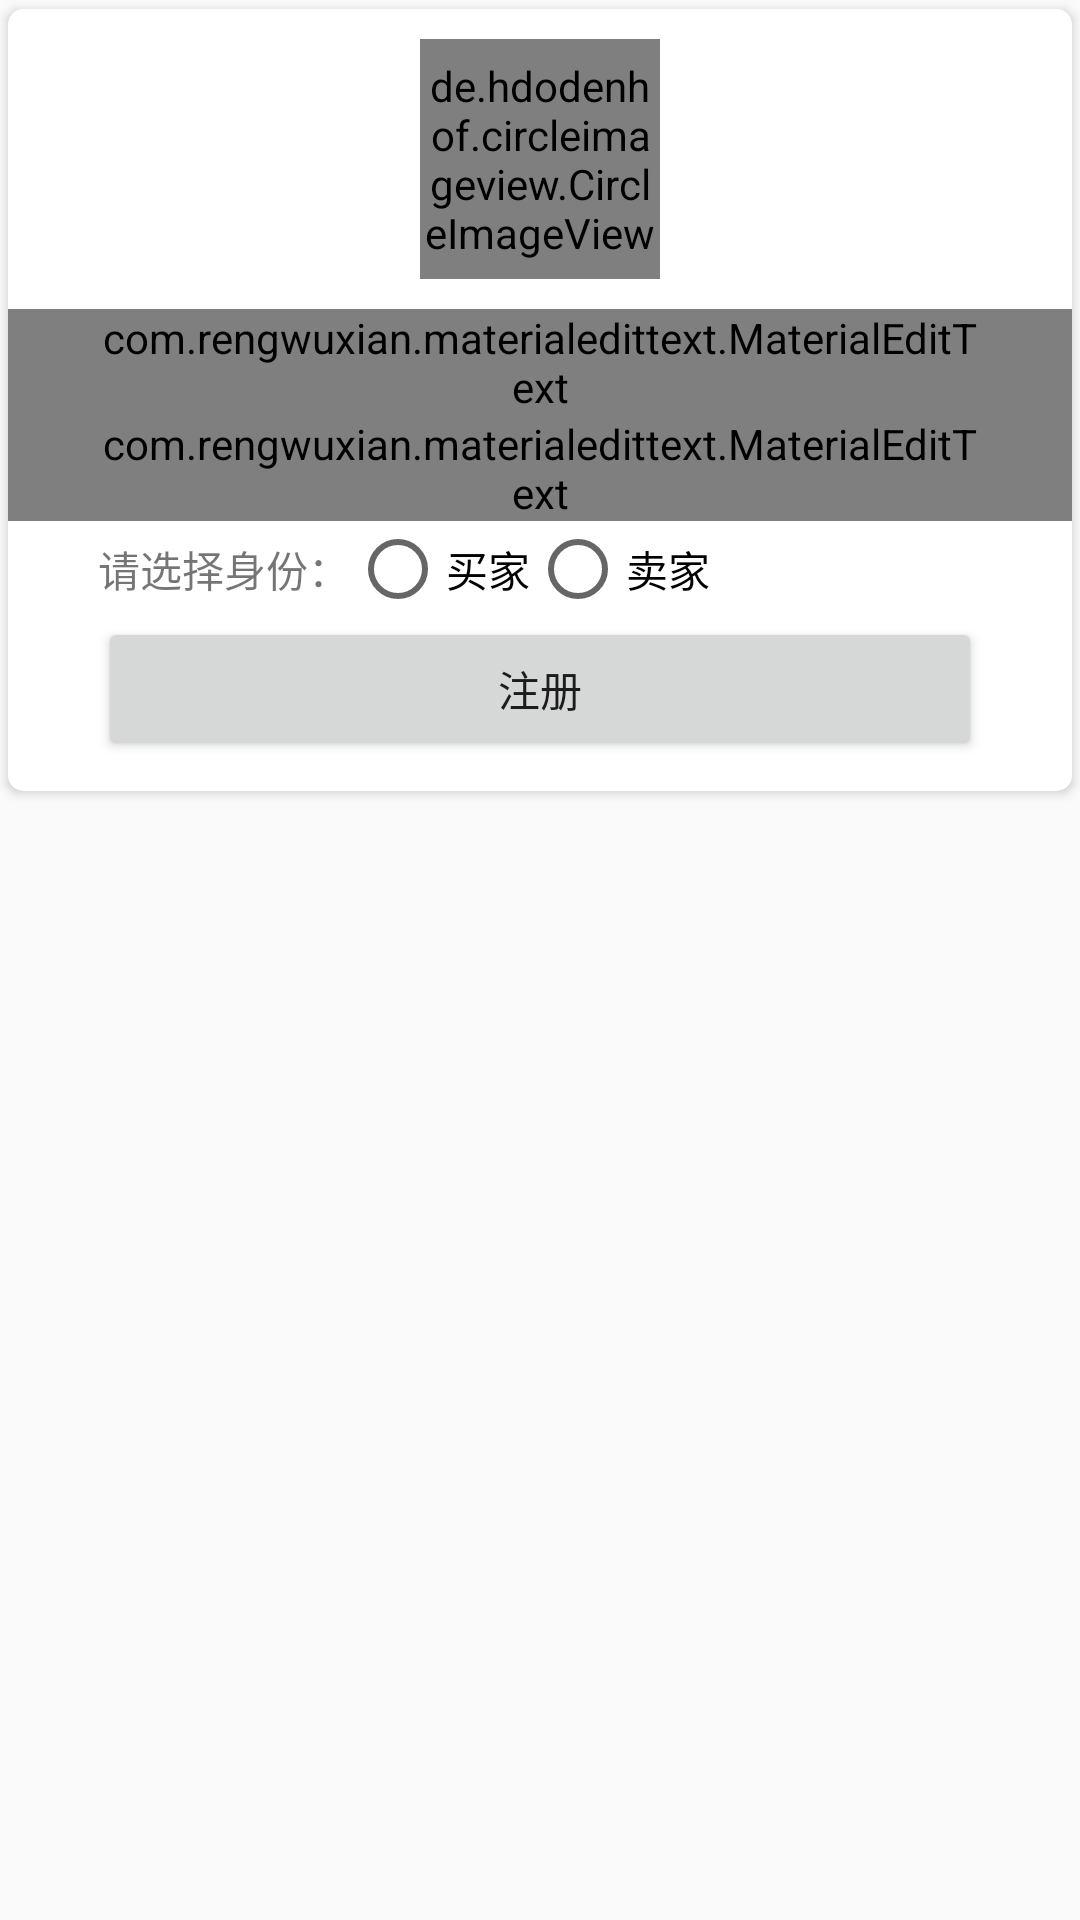

This screen was rendered from an Android layout file. Write that file and the resources it references.
<!-- AndroidManifest.xml: application theme AppTheme -->
<!-- res/layout/reg_layout.xml -->
<?xml version="1.0" encoding="utf-8"?>
<RelativeLayout xmlns:android="http://schemas.android.com/apk/res/android"
    android:layout_width="match_parent" android:layout_height="match_parent"
    xmlns:app="http://schemas.android.com/apk/res-auto"
    android:paddingBottom="@dimen/activity_vertical_margin"
    android:paddingLeft="@dimen/activity_horizontal_margin"
    android:paddingRight="@dimen/activity_horizontal_margin"
    android:paddingTop="@dimen/activity_vertical_margin">
    <android.support.v7.widget.CardView
        android:layout_width="match_parent"
        android:layout_height="wrap_content"
        app:cardCornerRadius="5dp"
        android:elevation="8dp"
        android:layout_margin="3dp"
        >
        <RelativeLayout
            android:layout_width="match_parent"
            android:layout_height="wrap_content">
            <de.hdodenhof.circleimageview.CircleImageView
                android:id="@+id/reg_circleImageview"
                android:layout_width="80dp"
                android:layout_height="80dp"
                android:src="@drawable/adduser"
                android:layout_centerHorizontal="true"
                android:layout_marginBottom="10dp"
                android:layout_marginTop="10dp"
                />
            <com.rengwuxian.materialedittext.MaterialEditText
                android:layout_below="@+id/reg_circleImageview"
                android:id="@+id/name_reg"
                android:layout_width="match_parent"
                android:layout_height="wrap_content"
                android:hint="用户名"
                app:met_baseColor="#0056d3"
                app:met_primaryColor="#239888"
                app:met_floatingLabel="highlight"
                android:paddingRight="30dp"
                android:paddingLeft="30dp"/>

            <com.rengwuxian.materialedittext.MaterialEditText
                android:id="@+id/password_reg"
                android:layout_below="@+id/name_reg"
                android:layout_width="match_parent"
                android:layout_height="wrap_content"
                android:hint="密码"
                app:met_baseColor="#0056d3"
                app:met_primaryColor="#239888"
                app:met_floatingLabel="highlight"
                android:paddingRight="30dp"
                android:paddingLeft="30dp"
                android:inputType="textPassword"/>
            <RadioGroup
                android:paddingRight="30dp"
                android:paddingLeft="30dp"
                android:id="@+id/radiogroup"
                android:layout_below="@+id/password_reg"
                android:layout_width="match_parent"
                android:layout_height="wrap_content"
                android:orientation="horizontal"
                >
                <TextView
                    android:layout_width="wrap_content"
                    android:layout_height="wrap_content"
                    android:text="请选择身份："/>
                <RadioButton
                    android:id="@+id/buyerbtn_reg"
                    android:text="买家"
                    android:layout_width="wrap_content"
                    android:layout_height="wrap_content" />
                <RadioButton
                    android:id="@+id/sellerbtn_reg"
                    android:text="卖家"
                    android:layout_width="wrap_content"
                    android:layout_height="wrap_content" />
            </RadioGroup>
            <Button
                android:layout_marginRight="30dp"
                android:layout_marginLeft="30dp"
                android:layout_marginBottom="10dp"
                android:paddingRight="30dp"
                android:paddingLeft="30dp"
                android:layout_below="@+id/radiogroup"
                android:id="@+id/reg_btn"
                android:layout_width="match_parent"
                android:layout_height="wrap_content"
                android:text="注册"/>
        </RelativeLayout>
    </android.support.v7.widget.CardView>
</RelativeLayout>
<!-- resources referenced by this layout -->
<resources>
  <!-- drawable adduser: png bitmap (drawable, 1092 bytes) -->
  <style name="AppTheme" parent="Theme.AppCompat.Light.NoActionBar">
          
          <item name="colorPrimary">@color/material_deep_teal_500</item>
          <item name="colorPrimaryDark">@color/colorPrimaryDark</item>
          <item name="colorAccent">@color/colorAccent</item>
  
      </style>
  <color name="colorPrimaryDark">#303F9F</color>
  <color name="colorAccent">#ff4081</color>
</resources>
